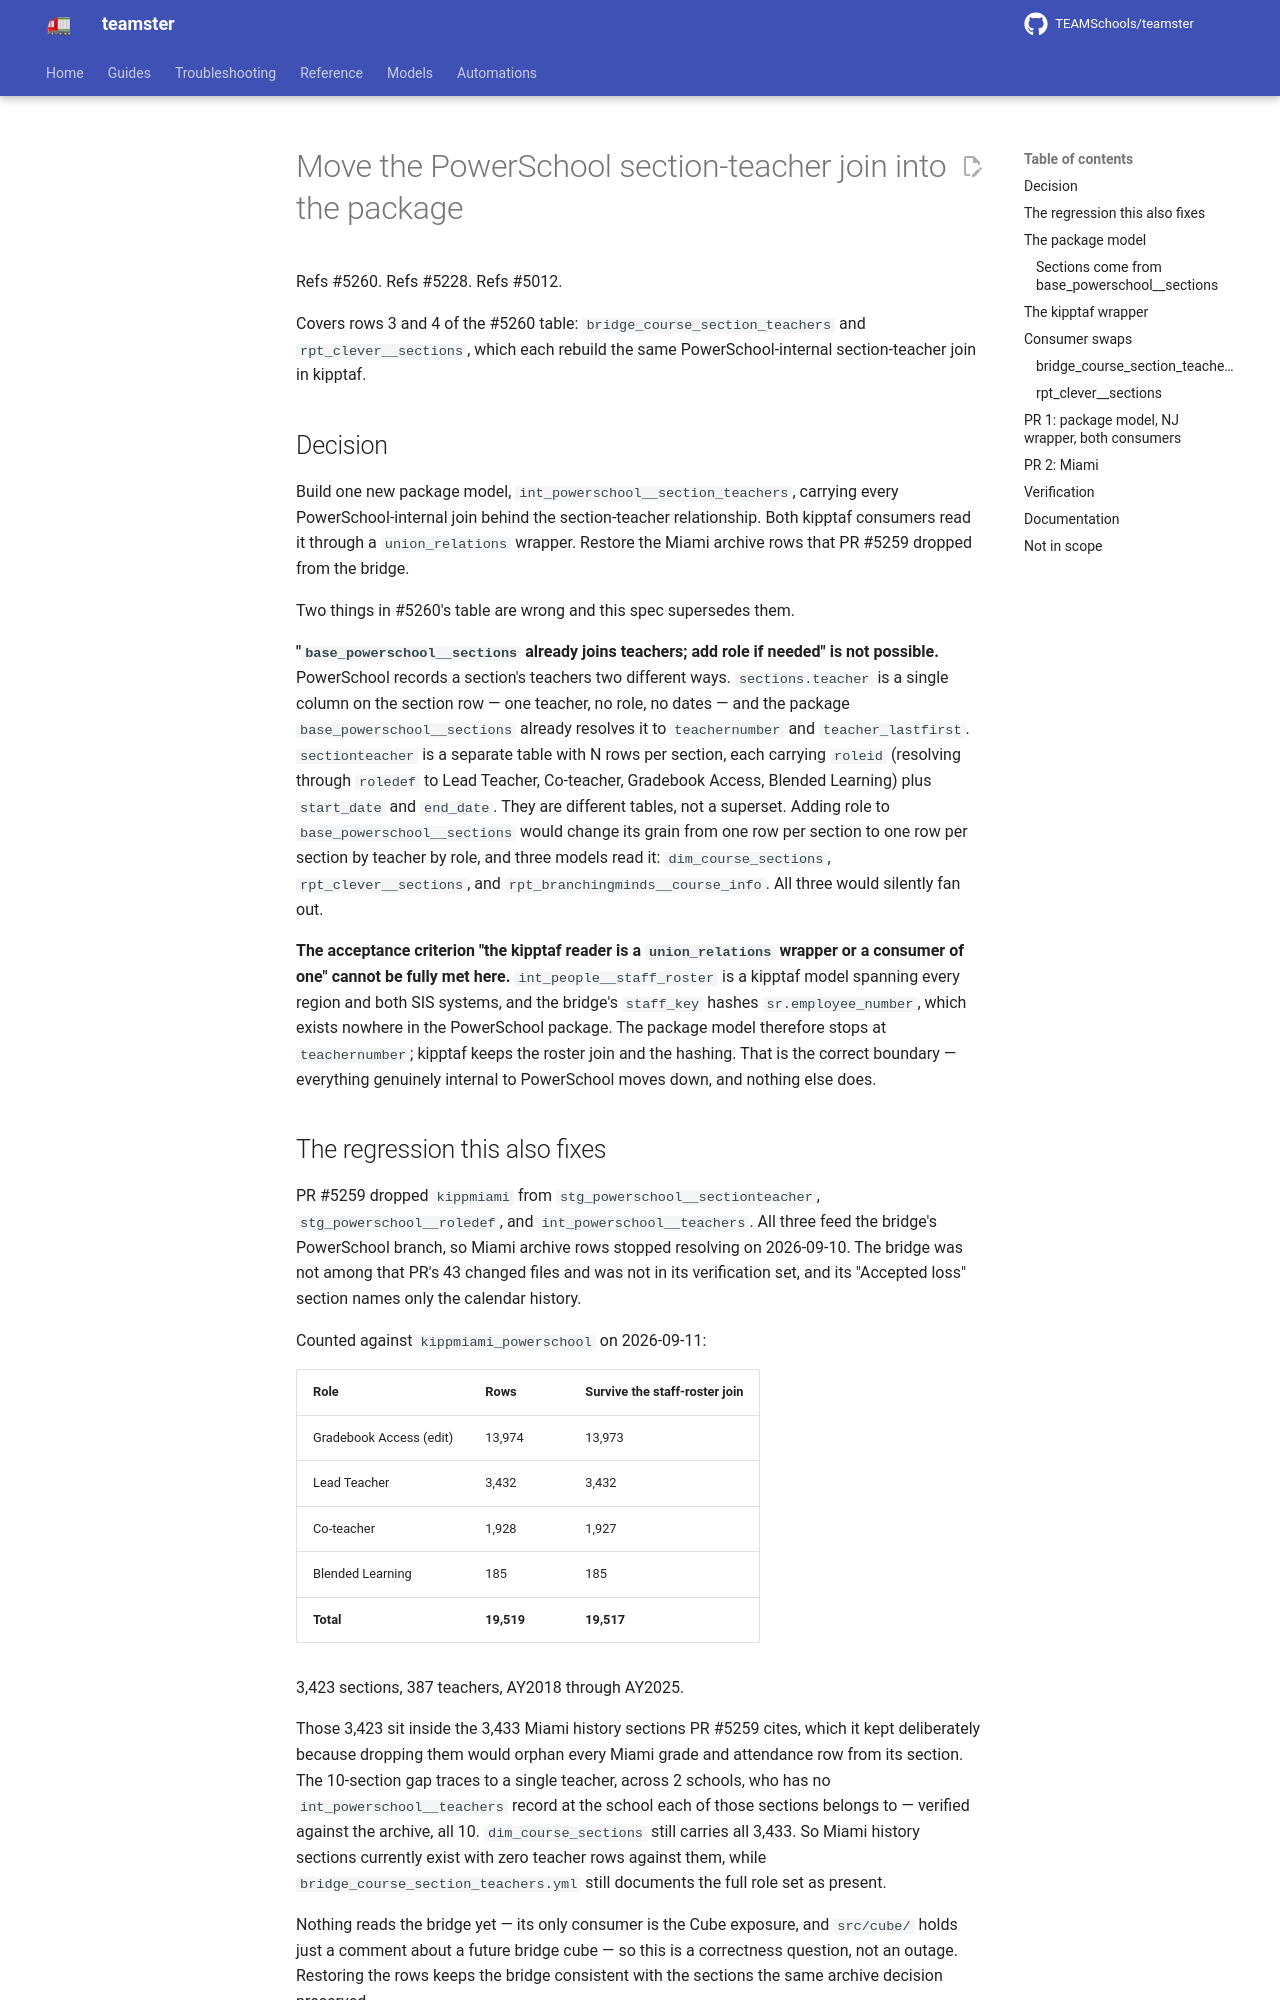

repository: TEAMSchools/teamster · page: superpowers/specs/2026-09-11-powerschool-section-teachers-design/index.html · generator: mkdocs

# Move the PowerSchool section-teacher join into the package

Refs #5260. Refs #5228. Refs #5012.

Covers rows 3 and 4 of the #5260 table: `bridge_course_section_teachers` and
`rpt_clever__sections`, which each rebuild the same PowerSchool-internal
section-teacher join in kipptaf.

## Decision

Build one new package model, `int_powerschool__section_teachers`, carrying every
PowerSchool-internal join behind the section-teacher relationship. Both kipptaf
consumers read it through a `union_relations` wrapper. Restore the Miami archive
rows that PR #5259 dropped from the bridge.

Two things in #5260's table are wrong and this spec supersedes them.

**"`base_powerschool__sections` already joins teachers; add role if needed" is
not possible.** PowerSchool records a section's teachers two different ways.
`sections.teacher` is a single column on the section row — one teacher, no role,
no dates — and the package `base_powerschool__sections` already resolves it to
`teachernumber` and `teacher_lastfirst`. `sectionteacher` is a separate table
with N rows per section, each carrying `roleid` (resolving through `roledef` to
Lead Teacher, Co-teacher, Gradebook Access, Blended Learning) plus `start_date`
and `end_date`. They are different tables, not a superset. Adding role to
`base_powerschool__sections` would change its grain from one row per section to
one row per section by teacher by role, and three models read it:
`dim_course_sections`, `rpt_clever__sections`, and
`rpt_branchingminds__course_info`. All three would silently fan out.

**The acceptance criterion "the kipptaf reader is a `union_relations` wrapper or
a consumer of one" cannot be fully met here.** `int_people__staff_roster` is a
kipptaf model spanning every region and both SIS systems, and the bridge's
`staff_key` hashes `sr.employee_number`, which exists nowhere in the PowerSchool
package. The package model therefore stops at `teachernumber`; kipptaf keeps the
roster join and the hashing. That is the correct boundary — everything genuinely
internal to PowerSchool moves down, and nothing else does.
